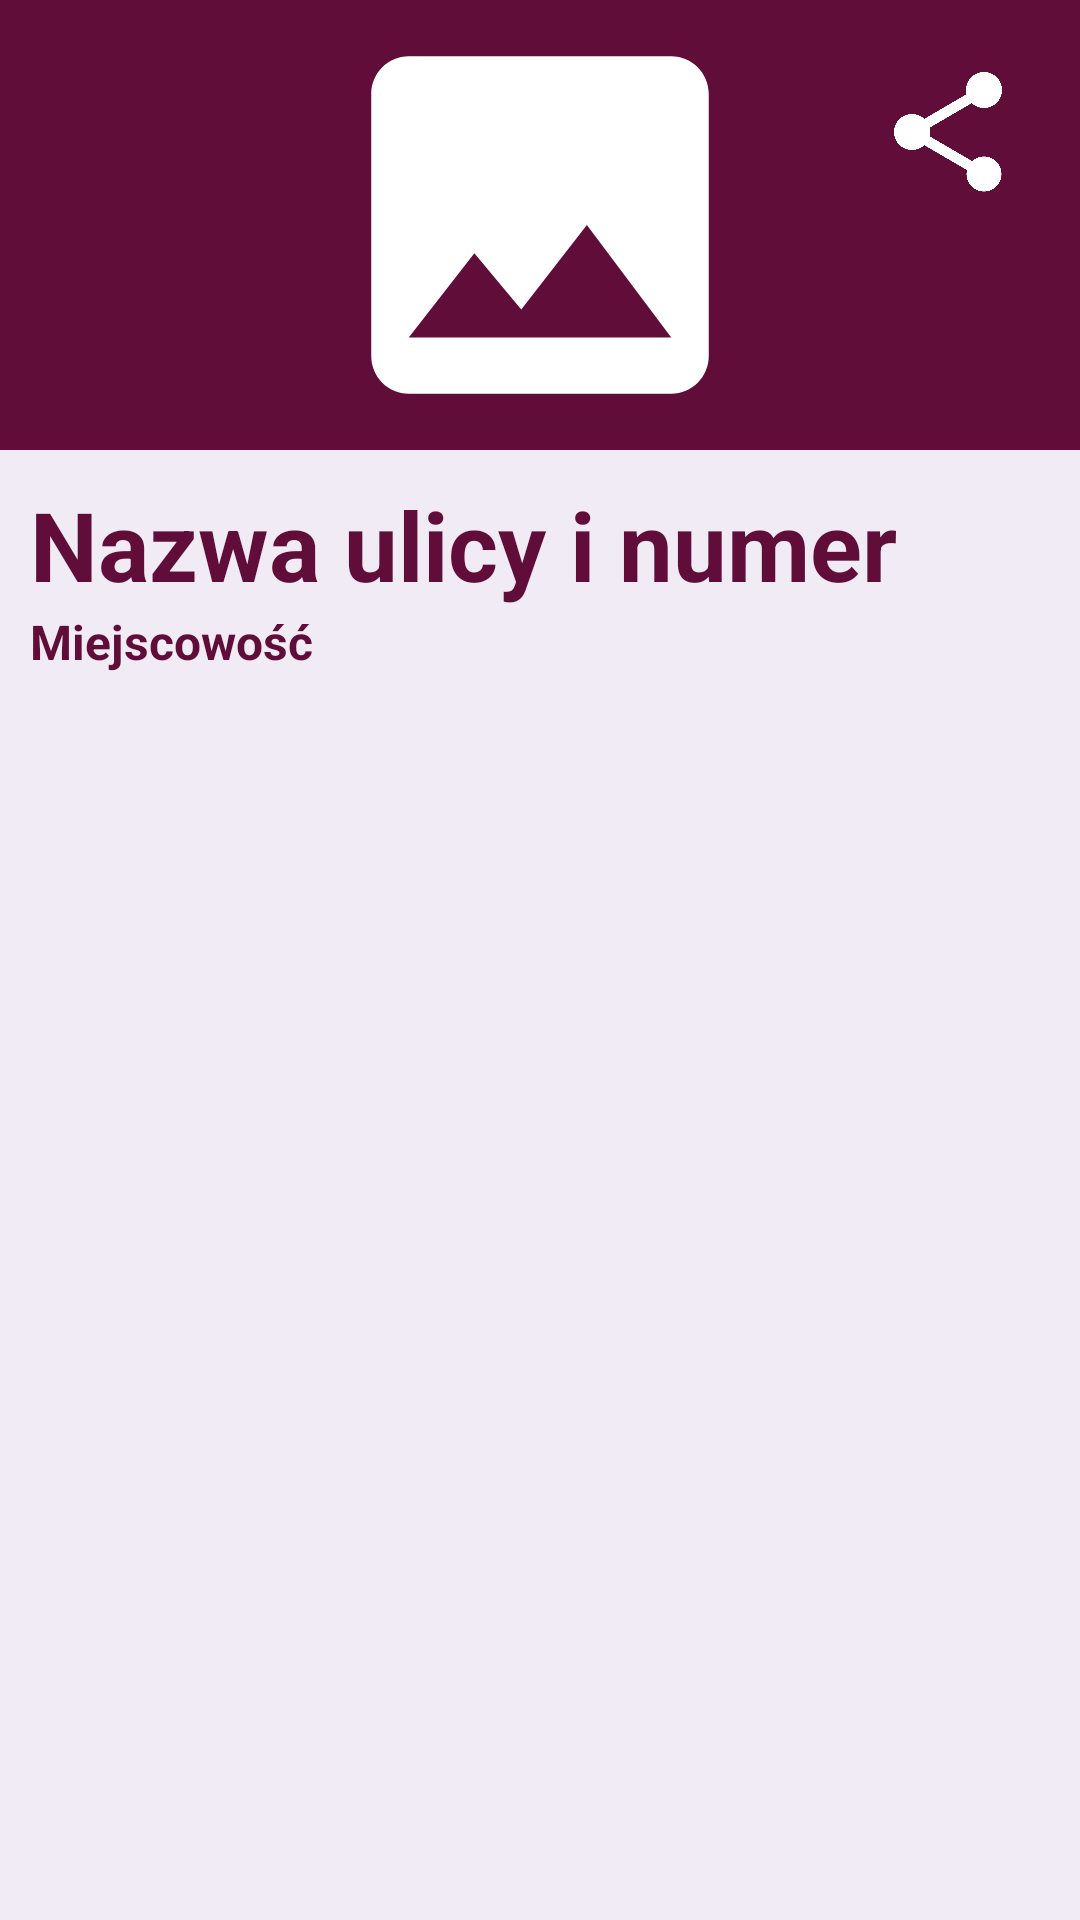

The Android layout XML behind this screen, and the referenced resources:
<!-- AndroidManifest.xml: application theme AppTheme -->
<!-- res/layout/activity_playground_comments.xml -->
<android.support.constraint.ConstraintLayout xmlns:android="http://schemas.android.com/apk/res/android"
    android:layout_width="match_parent"
    android:layout_height="match_parent"
    android:background="@color/colorBackground"
    xmlns:app="http://schemas.android.com/apk/res-auto">

    <include layout="@layout/playground_details_header"/>

    <android.support.constraint.ConstraintLayout
        app:layout_constraintStart_toStartOf="parent"
        app:layout_constraintEnd_toEndOf="parent"
        app:layout_constraintTop_toBottomOf="@id/playgroundDetails_header"
        app:layout_constraintBottom_toBottomOf="parent"
        android:layout_below="@id/playgroundDetails_header"
        android:layout_width="0dp"
        android:layout_height="0dp">

        <include layout="@layout/playground_details_address"/>

        <ListView
            android:id="@+id/playgroundComments_list"
            android:divider="@color/colorBackground"
            android:dividerHeight="10dp"
            android:layout_width="0dp"
            android:layout_height="0dp"
            app:layout_constraintStart_toStartOf="parent"
            app:layout_constraintEnd_toEndOf="parent"
            app:layout_constraintTop_toBottomOf="@id/playgroundComments_address"
            app:layout_constraintBottom_toBottomOf="parent"
            android:clipToPadding="false"
            />
    </android.support.constraint.ConstraintLayout>
</android.support.constraint.ConstraintLayout>
<!-- res/layout/playground_details_header.xml (included above) -->
<?xml version="1.0" encoding="utf-8"?>

<android.support.constraint.ConstraintLayout
    xmlns:android="http://schemas.android.com/apk/res/android"
    xmlns:app="http://schemas.android.com/apk/res-auto"
    android:id="@+id/playgroundDetails_header"
    android:background="@color/colorPrimaryDark"
    android:layout_width="match_parent"
    android:layout_height="wrap_content">
    <ImageView
        android:src="@drawable/ic_photo"
        android:id="@+id/playgroundDetails_photo"
        app:layout_constraintEnd_toEndOf="parent"
        app:layout_constraintStart_toStartOf="parent"
        android:layout_width="150dp"
        android:layout_height="150dp" />
    <ImageView
        app:layout_constraintEnd_toEndOf="parent"
        app:layout_constraintTop_toTopOf="parent"
        android:src="@drawable/ic_share"
        android:layout_marginEnd="20dp"
        android:layout_marginTop="20dp"
        android:layout_width="48dp"
        android:layout_height="48dp" />
</android.support.constraint.ConstraintLayout>
<!-- res/layout/playground_details_address.xml (included above) -->
<?xml version="1.0" encoding="utf-8"?>

<android.support.constraint.ConstraintLayout xmlns:android="http://schemas.android.com/apk/res/android"
    xmlns:app="http://schemas.android.com/apk/res-auto"
    android:padding="10dp"
    android:id="@+id/playgroundComments_address"
    android:layout_width="match_parent"
    android:layout_height="wrap_content">

    <TextView
        android:textStyle="bold"
        android:id="@+id/playgroundComments_street"
        android:text="@string/playground_street_default"
        android:maxLines="1"
        android:ellipsize="end"
        android:textSize="32sp"
        android:textColor="@color/colorPrimaryDark"
        android:layout_width="wrap_content"
        android:layout_height="wrap_content"/>

    <TextView
        android:id="@+id/playgroundComments_town"
        android:textStyle="bold"
        android:text="@string/playground_town_default"
        android:maxLines="1"
        android:ellipsize="end"
        android:textSize="16sp"
        android:textColor="@color/colorPrimaryDark"
        app:layout_constraintTop_toBottomOf="@id/playgroundComments_street"
        android:layout_width="wrap_content"
        android:layout_height="wrap_content" />

</android.support.constraint.ConstraintLayout>
<!-- resources referenced by this layout -->
<resources>
  <color name="colorBackground">#f0ebf4</color>
  <color name="colorPrimaryDark">#610d39</color>
  <!-- drawable ic_photo (drawable) -->
  <vector xmlns:android="http://schemas.android.com/apk/res/android"
      android:width="24dp"
      android:height="24dp"
      android:viewportHeight="24.0"
      android:viewportWidth="24.0">
      <path
          android:pathData="M21 19V5c0-1.1-0.9-2-2-2H5c-1.1 0-2 0.9-2 2v14c0 1.1 0.9 2 2 2h14c1.1 0 2-0.9 2-2zM8.5 13.5l2.5 3.01L14.5 12l4.5 6H5l3.5-4.5z"
          android:fillColor="#fff"/>
  </vector>
  <!-- drawable ic_share (drawable) -->
  <vector xmlns:android="http://schemas.android.com/apk/res/android"
      android:width="24dp"
      android:height="24dp"
      android:viewportHeight="24.0"
      android:viewportWidth="24.0">
      <path
          android:pathData="M18 16.08c-.76 0-1.44.3-1.96.77L8.91 12.7c.05-.23.09-.46.09-.7s-.04-.47-.09-.7l7.05-4.11c.54.5 1.25.81 2.04.81 1.66 0 3-1.34 3-3s-1.34-3-3-3-3 1.34-3 3c0 .24.04.47.09.7L8.04 9.81C7.5 9.31 6.79 9 6 9c-1.66 0-3 1.34-3 3s1.34 3 3 3c.79 0 1.5-.31 2.04-.81l7.12 4.16c-.05.21-.08.43-.08.65 0 1.61 1.31 2.92 2.92 2.92 1.61 0 2.92-1.31 2.92-2.92s-1.31-2.92-2.92-2.92z"
          android:fillColor="#fff"/>
  </vector>
  <string name="playground_street_default">Nazwa ulicy i numer</string>
  <string name="playground_town_default">Miejscowość</string>
  <style name="AppTheme" parent="Theme.AppCompat.Light.NoActionBar">
          
          <item name="colorPrimary">@color/colorPrimary</item>
          <item name="colorPrimaryDark">@color/colorPrimaryDark</item>
          <item name="colorAccent">@color/colorAccent</item>
      </style>
  <color name="colorPrimary">#e64398</color>
  <color name="colorAccent">#5d97b0</color>
</resources>
